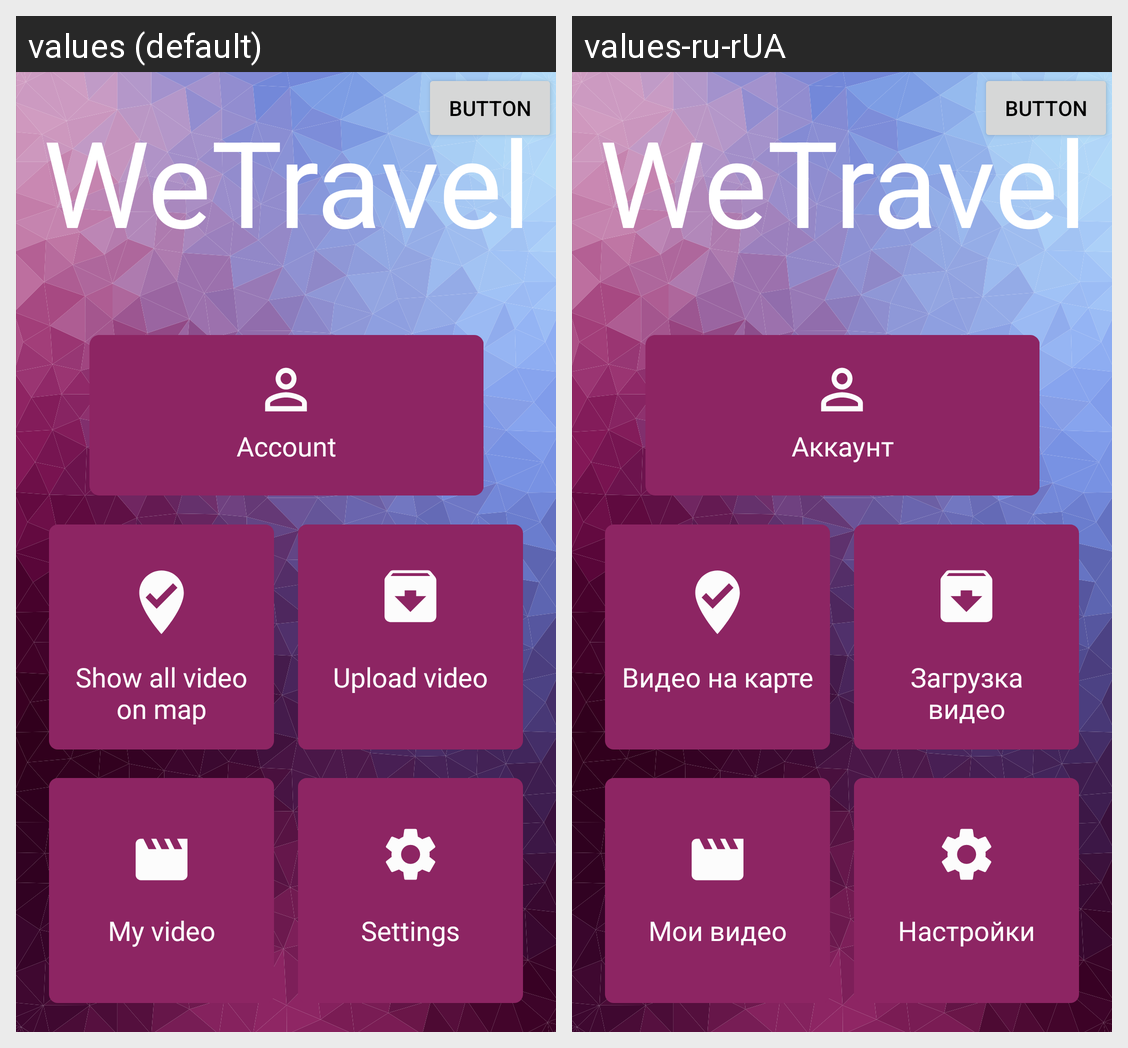

The Android screen above is rendered under two locales of the same app. Produce the string resources it draws, with the default and per-locale values.
Android screen res/layout/fragment_main.xml rendered under 2 locales, left to right: values (default), values-ru-rUA. Device: Nexus 5 (rendered at 1080×1920; each locale shown at half size, 540×960, under a caption strip naming it); theme AppTheme.
Strings drawn on this screen, with the default value and each locale's value (text and hints the layout hard-codes, and strings that could not be matched under every locale, appear in the picture but are not listed):

upload_video
  values: Upload video
  values-ru-rUA: Загрузка видео

my_account
  values: Account
  values-ru-rUA: Аккаунт

app_name
  values: WeTravel
  values-ru-rUA: WeTravel

show_video_on_map
  values: Show all video on map
  values-ru-rUA: Видео на карте

my_video
  values: My video
  values-ru-rUA: Мои видео

settings
  values: Settings
  values-ru-rUA: Настройки
